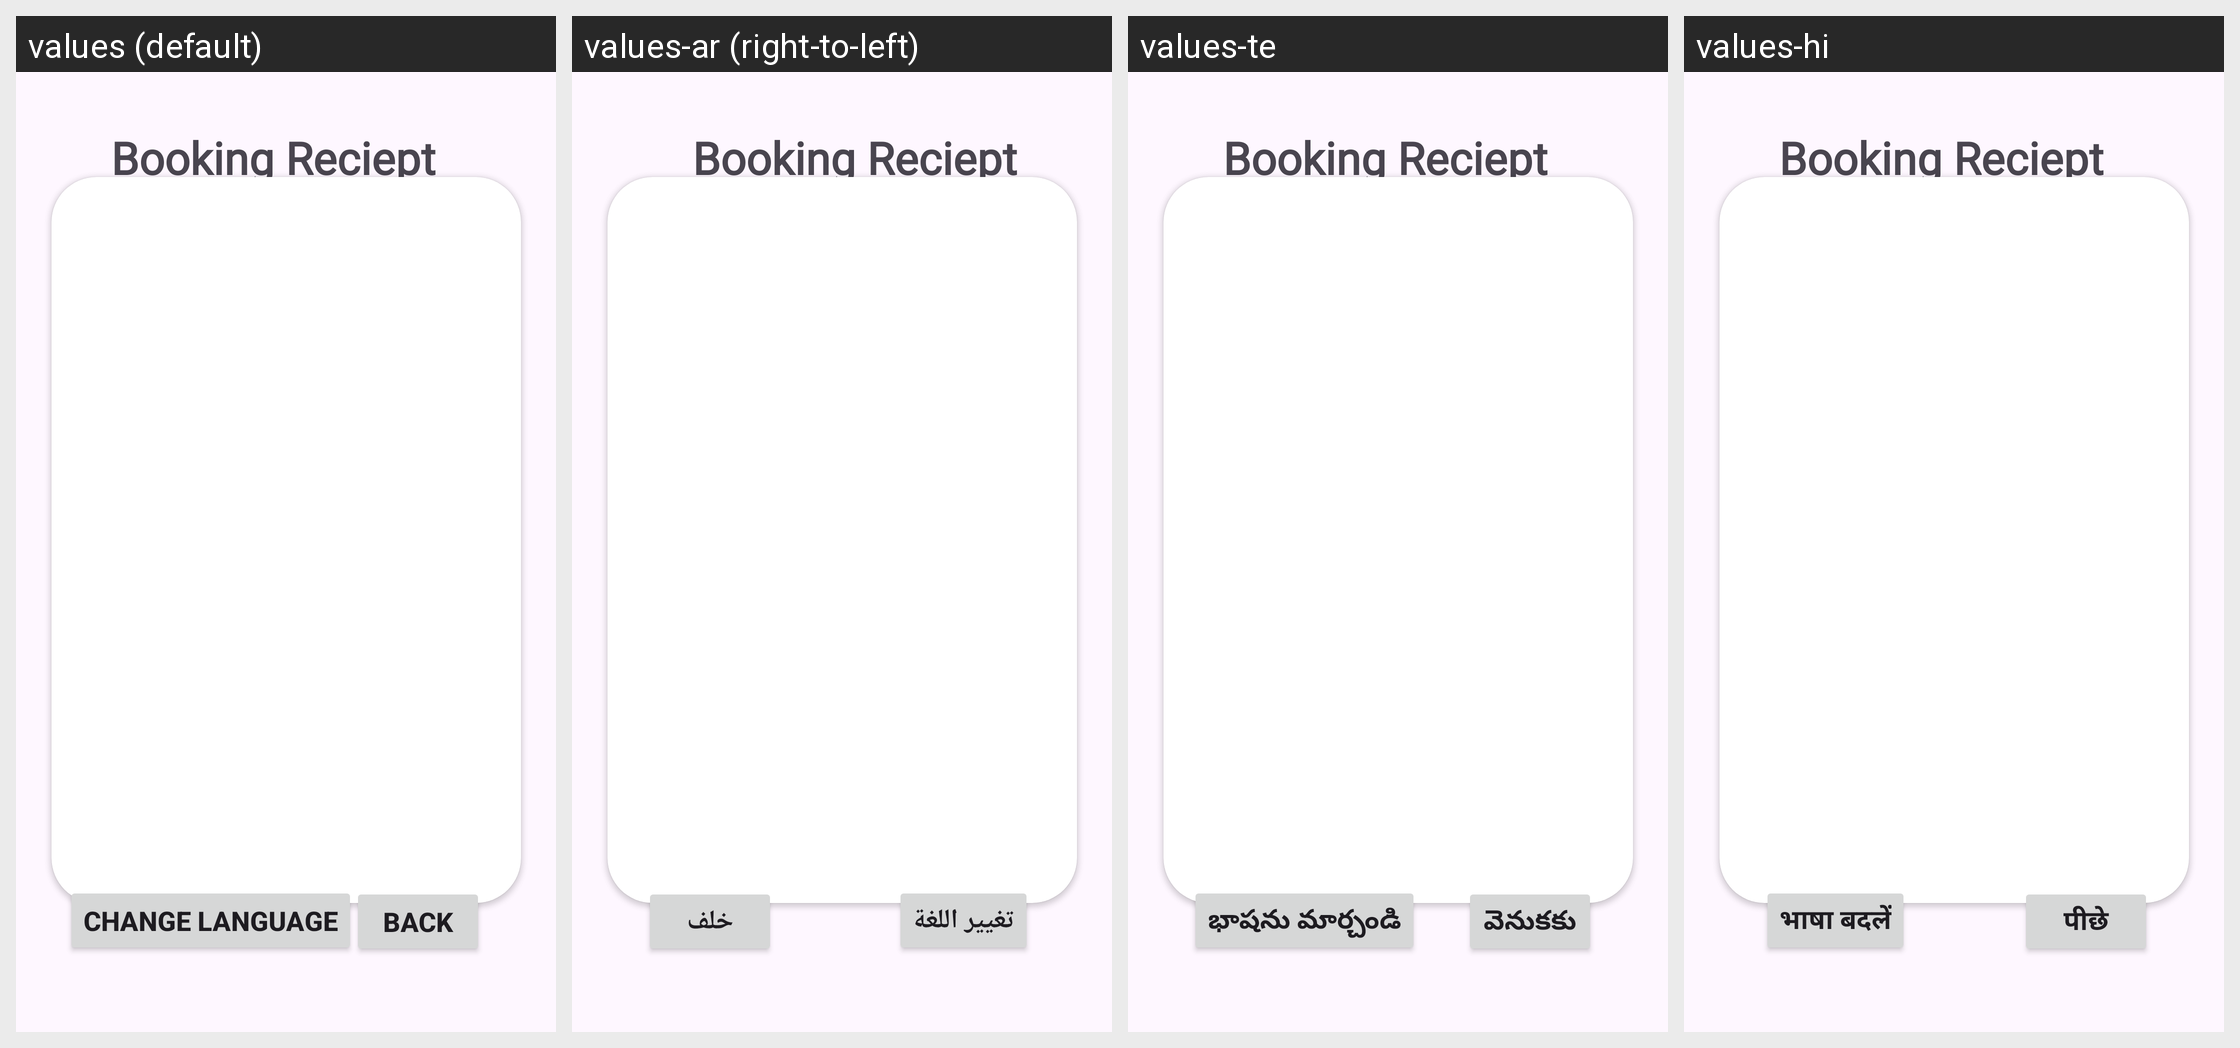

Locale-by-locale string values for the Android screen shown in this grid:
Android screen res/layout/activity_final_bill_page.xml rendered under 4 locales, left to right: values (default), values-ar (right-to-left), values-te, values-hi. Device: Nexus 5 (rendered at 1080×1920; each locale shown at half size, 540×960, under a caption strip naming it); theme Theme.CA2RestaurantApp.
Other locales in the repository, not shown: values-en, values-es.
Strings drawn on this screen, with the default value and each locale's value (text and hints the layout hard-codes, and strings that could not be matched under every locale, appear in the picture but are not listed):

change_language1
  values: Change Language
  values-ar: تغيير اللغة
  values-te: భాషను మార్చండి
  values-hi: भाषा बदलें

back
  values: Back
  values-ar: خلف
  values-te: వెనుకకు
  values-hi: पीछे
